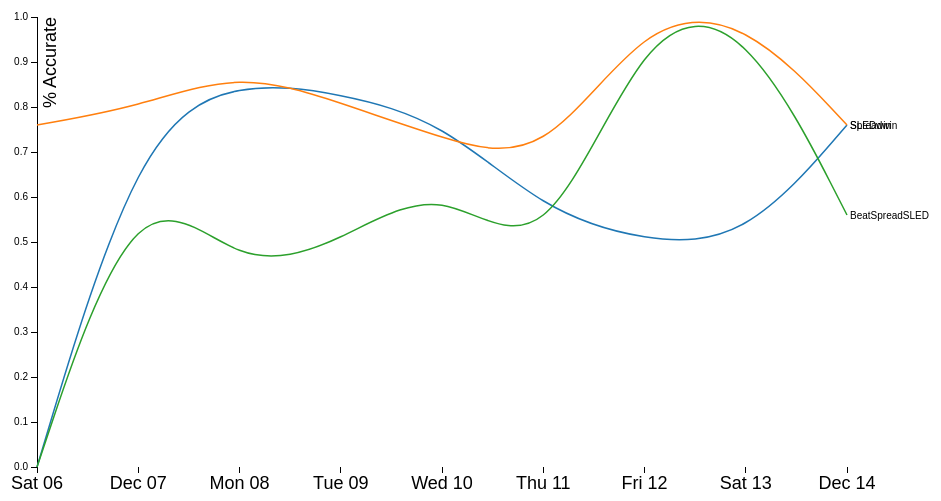
D3 v3 page, settled after 360 driven frames (6 s of simulated time); the page loaded 1 data file(s).



var margin = {top: 20, right: 100, bottom: 30, left: 50},
width = 960 - margin.left - margin.right,
height = 500 - margin.top - margin.bottom;

var parseDate = d3.time.format("%Y-%m-%d").parse;

var x = d3.time.scale()
.range([0, width]);

var y = d3.scale.linear()
.range([height, 0]);

var color = d3.scale.category10();

var xAxis = d3.svg.axis()
.scale(x)
.orient("bottom");

var yAxis = d3.svg.axis()
.scale(y)
.orient("left");

var line = d3.svg.line()
.interpolate("basis")
.x(function(d) { return x(d.date); })
.y(function(d) { return y(d.accuracy); });

var svg = d3.select("body").append("svg")
.attr("width", width + margin.left + margin.right)
.attr("height", height + margin.top + margin.bottom)
.append("g")
.attr("transform", "translate(" + margin.left + "," + margin.top + ")");

d3.csv("accuracy.csv", function(error, data) {
color.domain(d3.keys(data[0]).filter(function(key) { return key !== "date"; }));

data.forEach(function(d) {
d.date = parseDate(d.date);
});

var algo = color.domain().map(function(name) {
return {
name: name,
values: data.map(function(d) {
return {date: d.date, accuracy: +d[name]};
})
};
});

x.domain(d3.extent(data, function(d) { return d.date; }));

y.domain([
d3.min(algo, function(c) { return d3.min(c.values, function(v) { return v.accuracy; }); }),
d3.max(algo, function(c) { return d3.max(c.values, function(v) { return v.accuracy; }); })
]);

svg.append("g")
.attr("class", "x axis")
.attr("transform", "translate(0," + height + ")")
.style("font-size", "18px")
.call(xAxis);

svg.append("g")
.attr("class", "y axis")
.call(yAxis)
.append("text")
.attr("transform", "rotate(-90)")
.attr("y", 6)
.attr("dy", ".71em")
.style("text-anchor", "end")
.style("font-size", "18px")
.text("% Accurate");

var city = svg.selectAll(".city")
.data(algo)
.enter().append("g")
.attr("class", "city");

city.append("path")
.attr("class", "line")
.attr("d", function(d) { return line(d.values); })
.style("stroke", function(d) { return color(d.name); });

city.append("text")
.datum(function(d) { return {name: d.name, value: d.values[d.values.length - 1]}; })
.attr("transform", function(d) { return "translate(" + x(d.value.date) + "," + y(d.value.accuracy) + ")"; })
.attr("x", 3)
.attr("dy", ".35em")
.text(function(d) { return d.name; });
});



### data: accuracy.csv
date, SLEDwin, Spreadwin, BeatSpreadSLED
2014-12-06, , 0.76, 
2014-12-07, 0.75, 0.8, 0.67
2014-12-08, 0.86, 0.88, 0.43
2014-12-09, 0.83, 0.81, 0.5
2014-12-10, 0.77, 0.73, 0.64
2014-12-11, 0.57, 0.67, 0.43
2014-12-12, 0.5, 1.0, 1.0
2014-12-13, 0.5, 1.0, 1.0
2014-12-14, 0.76, 0.76, 0.56